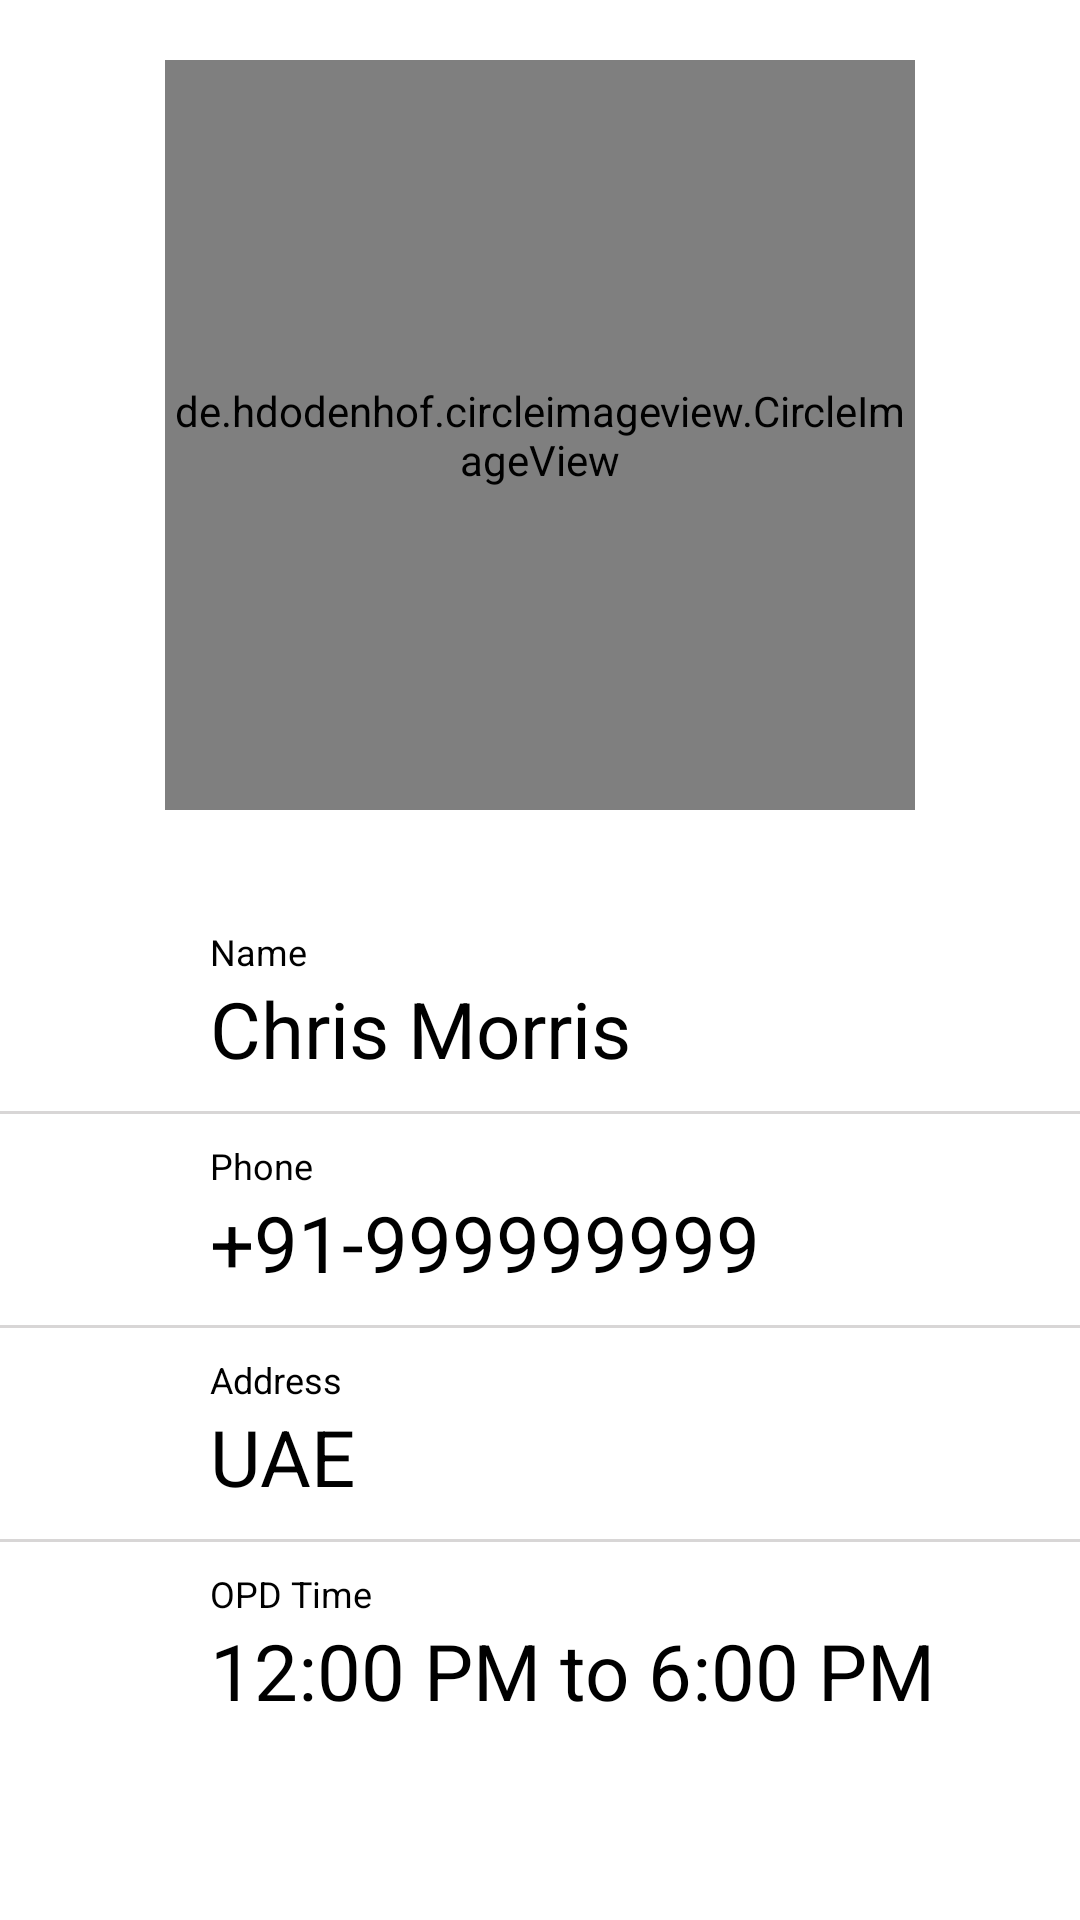

Android layout source for this screen:
<!-- AndroidManifest.xml: application theme Theme.MediLyf -->
<!-- res/layout/activity_user.xml -->
<?xml version="1.0" encoding="utf-8"?>
<RelativeLayout xmlns:android="http://schemas.android.com/apk/res/android"
    xmlns:app="http://schemas.android.com/apk/res-auto"
    xmlns:tools="http://schemas.android.com/tools"
    android:layout_width="match_parent"
    android:layout_height="match_parent"
    tools:context=".UserActivity">

    <de.hdodenhof.circleimageview.CircleImageView
        android:id="@+id/profile_image"
        android:layout_width="250dp"
        android:layout_height="250dp"
        android:layout_centerHorizontal="true"
        android:src="@drawable/facebook_avatar_foreground"
        android:layout_marginTop="20dp"/>

    <TextView
        android:id="@+id/scode_profile"
        android:layout_width="wrap_content"
        android:layout_height="wrap_content"
        android:layout_centerHorizontal="true"
        android:layout_below="@+id/profile_image"
        android:layout_marginTop="10dp"
        android:textColor="@color/black"
        android:text="" />

    <RelativeLayout
        android:id="@+id/relative_name"
        android:layout_width="match_parent"
        android:layout_height="wrap_content"
        android:clickable="true"
        android:focusable="true"
        android:background="?attr/selectableItemBackground"
        android:layout_below="@+id/scode_profile"
        android:paddingVertical="10dp">

        <LinearLayout
            android:layout_width="wrap_content"
            android:layout_height="wrap_content"
            android:orientation="vertical"
            android:layout_marginStart="70dp"
            android:layout_marginLeft="70dp">

            <TextView
                android:layout_width="wrap_content"
                android:layout_height="wrap_content"
                android:text="@string/name"
                android:textColor="@color/black"
                android:textSize="12sp"/>

            <TextView
                android:id="@+id/name_profile"
                android:layout_width="wrap_content"
                android:layout_height="wrap_content"
                android:text="@string/chris_morris"
                android:textSize="26sp"
                android:textColor="@color/black"/>

        </LinearLayout>

    </RelativeLayout>


    <RelativeLayout
        android:id="@+id/relative_phone"
        android:layout_width="match_parent"
        android:layout_height="wrap_content"
        android:layout_below="@+id/relative_name"
        android:paddingVertical="10dp">


        <LinearLayout
            android:layout_width="wrap_content"
            android:layout_height="wrap_content"
            android:orientation="vertical"
            android:layout_marginStart="70dp"
            android:layout_marginLeft="70dp">

            <TextView
                android:layout_width="wrap_content"
                android:layout_height="wrap_content"
                android:text="@string/phone"
                android:textColor="@color/black"
                android:textSize="12sp"/>

            <TextView
                android:id="@+id/phone_profile"
                android:layout_width="wrap_content"
                android:layout_height="wrap_content"
                android:text="@string/_91_999999999"
                android:textSize="26sp"
                android:textColor="@color/black"/>

        </LinearLayout>

    </RelativeLayout>

    <View
        android:layout_below="@+id/relative_phone"
        android:layout_width="match_parent"
        android:layout_height="1dp"
        android:background="@color/underline"/>



    <View
        android:layout_below="@+id/relative_name"
        android:layout_width="match_parent"
        android:layout_height="1dp"
        android:background="@color/underline"/>

    <View
        android:layout_below="@+id/relative_house_no"
        android:layout_width="match_parent"
        android:layout_height="1dp"
        android:background="@color/underline"/>


    <RelativeLayout
        android:id="@+id/relative_house_no"
        android:layout_width="match_parent"
        android:layout_height="wrap_content"
        android:clickable="true"
        android:focusable="true"
        android:background="?attr/selectableItemBackground"
        android:layout_below="@id/relative_phone"
        android:paddingVertical="10dp">

        <LinearLayout
            android:layout_width="wrap_content"
            android:layout_height="wrap_content"
            android:orientation="vertical"
            android:layout_marginStart="70dp"
            android:layout_marginLeft="70dp">

            <TextView
                android:layout_width="wrap_content"
                android:layout_height="wrap_content"
                android:text="Address"
                android:textColor="@color/black"
                android:textSize="12sp"/>

            <TextView
                android:id="@+id/country_profile"
                android:layout_width="wrap_content"
                android:layout_height="wrap_content"
                android:text="UAE"
                android:textSize="26sp"
                android:textColor="@color/black"/>

        </LinearLayout>


    </RelativeLayout>

    <RelativeLayout
        android:id="@+id/opd"
        android:layout_width="match_parent"
        android:layout_height="wrap_content"
        android:clickable="true"
        android:focusable="true"
        android:background="?attr/selectableItemBackground"
        android:layout_below="@id/relative_house_no"
        android:paddingVertical="10dp">

        <LinearLayout
            android:layout_width="wrap_content"
            android:layout_height="wrap_content"
            android:orientation="vertical"
            android:layout_marginStart="70dp"
            android:layout_marginLeft="70dp">

            <TextView
                android:layout_width="wrap_content"
                android:layout_height="wrap_content"
                android:text="OPD Time"
                android:textColor="@color/black"
                android:textSize="12sp"/>

            <TextView
                android:id="@+id/opdtime"
                android:layout_width="wrap_content"
                android:layout_height="wrap_content"
                android:text="12:00 PM to 6:00 PM"
                android:textSize="26sp"
                android:textColor="@color/black"/>

        </LinearLayout>


    </RelativeLayout>

    <Button
        android:id="@+id/button3"
        android:layout_width="wrap_content"
        android:layout_height="wrap_content"
        android:layout_below="@id/scode_profile"
        android:layout_centerHorizontal="true"
        android:layout_marginTop="350dp"
        android:text="Book an appointment"
        app:backgroundTint="@color/teal_700" />


</RelativeLayout>
<!-- resources referenced by this layout -->
<resources>
  <color name="black">#FF000000</color>
  <color name="teal_700">#FF018786</color>
  <color name="underline">#D8D6D6</color>
  <!-- drawable facebook_avatar_foreground: png bitmap (mipmap-xxhdpi, 32231 bytes) -->
  <string name="_91_999999999">+91-999999999</string>
  <string name="chris_morris">Chris Morris</string>
  <string name="name">Name</string>
  <string name="phone">Phone</string>
  <style name="Theme.MediLyf" parent="Theme.MaterialComponents.DayNight.NoActionBar">
          
          <item name="colorPrimary">@color/purple_500</item>
          <item name="colorPrimaryVariant">@color/purple_700</item>
          <item name="colorOnPrimary">@color/white</item>
          
          <item name="colorSecondary">@color/teal_200</item>
          <item name="colorSecondaryVariant">@color/teal_700</item>
          <item name="colorOnSecondary">@color/black</item>
          
          <item name="android:statusBarColor" tools:targetApi="l">?attr/colorPrimaryVariant</item>
          
      </style>
  <color name="purple_500">#FF6200EE</color>
  <color name="purple_700">#FF3700B3</color>
  <color name="white">#FFFFFFFF</color>
  <color name="teal_200">#FF03DAC5</color>
</resources>
